Photos from the image-classification dataset "assets" in the GitHub repository SirYorch/mobile-app-zernike-shape-signature. Its 3 classes are: circle, square, triangle.

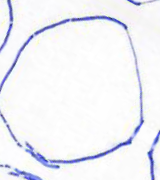
Label: circle

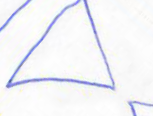
Label: triangle

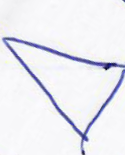
Label: triangle

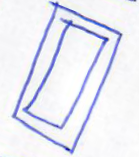
Label: square

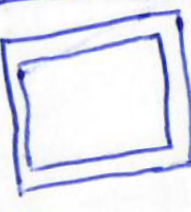
Label: square

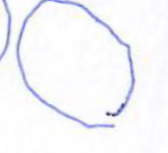
Label: circle
